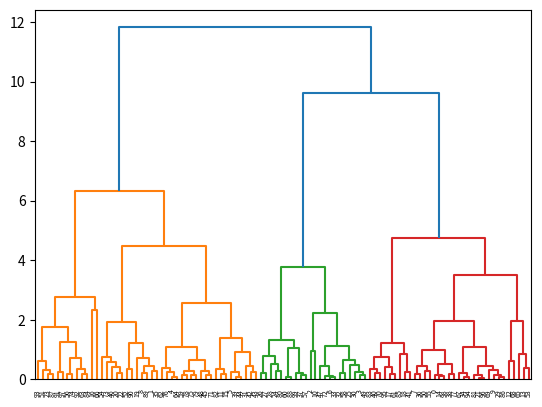
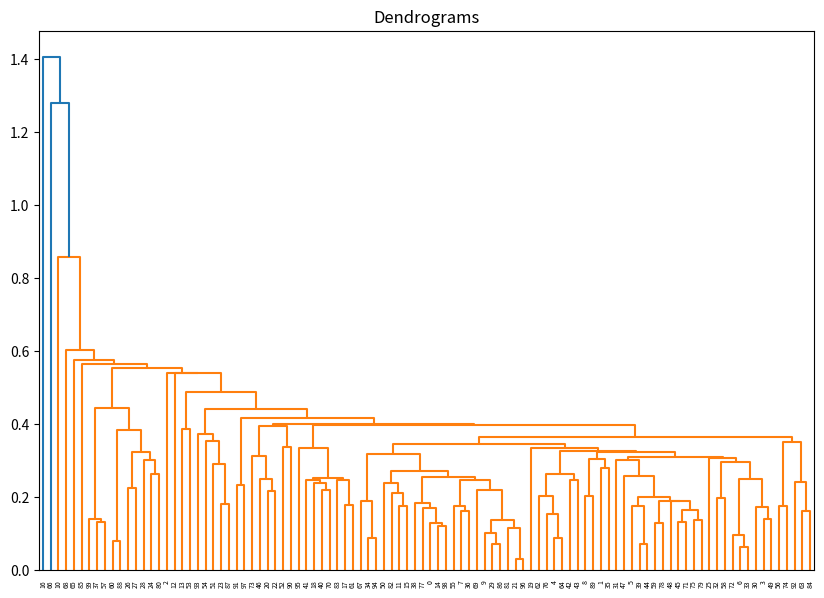

These charts were generated, in order, by the following Python code:
import numpy as np
from scipy.cluster.hierarchy import fclusterdata
import matplotlib.pyplot as plt 
import scipy.cluster.hierarchy as shc


def mydist(p1, p2):
    diff = p1 - p2
    return np.vdot(diff, diff) ** 0.5

def netdist(netA,netB):
	return surrogate_loss_dict[(netA,neB)]




X = np.random.randn(100, 2)


dend = shc.dendrogram(shc.linkage(X, method='ward'))
fclust1 = fclusterdata(X, 1.0, metric=mydist)
fclust2 = fclusterdata(X, 1.0, metric='euclidean')

# print(np.allclose(fclust1, fclust2))
print(fclust2)


plt.figure(figsize=(10, 7))  
plt.title("Dendrograms")  
dend = shc.dendrogram(shc.linkage(X,metric=mydist))
plt.axhline(y=6, color='r', linestyle='--')
plt.show()